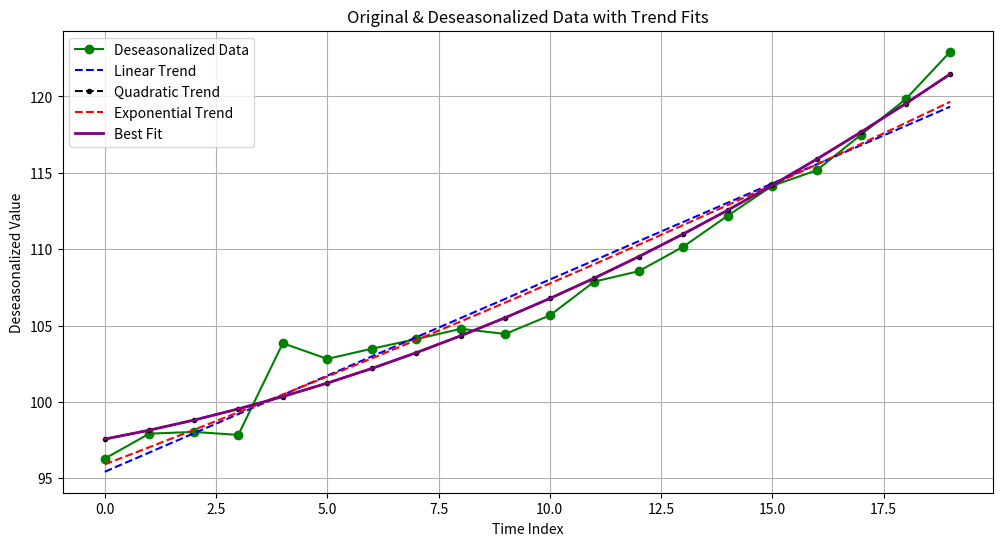

Source code (Python):
import numpy as np
import pandas as pd
import matplotlib.pyplot as plt
from scipy import stats

year   = [1991, 1992, 1993, 1994, 1995]
spring = [102, 110, 111, 115, 122]
summer = [120, 126, 128, 135, 144]
fall   = [90, 95, 97, 103, 110]
winter = [78, 83, 86, 91, 98]

seasonal_df = pd.DataFrame({
    'year': year,
    'spring': spring,
    'summer': summer,
    'fall': fall,
    'winter': winter
})

seasonal_ts = seasonal_df.melt(id_vars='year', var_name='season', value_name='value')

seasonal_order = {'spring': 1, 'summer': 2, 'fall': 3, 'winter': 4}
seasonal_ts['quarter'] = seasonal_ts['season'].map(seasonal_order)
seasonal_ts = seasonal_ts.sort_values(by=['year', 'quarter']).reset_index(drop=True)
print("\nData:")
print(seasonal_ts)

seasonal_ts['4_point_moving_avg'] = (
    seasonal_ts['value']
    .rolling(window=4, center=True).mean()
    .rolling(window=2, center=True).mean()
)

seasonal_ts['percent_of_moving_avg'] = (seasonal_ts['value'] / seasonal_ts['4_point_moving_avg']) * 100
print("\n", seasonal_ts[['year', 'season', 'value', '4_point_moving_avg', 'percent_of_moving_avg']])

modified_seasonal_indices = seasonal_ts.groupby('season')['percent_of_moving_avg'].median()
normalization_factor = 400 / modified_seasonal_indices.sum()
seasonal_indices = modified_seasonal_indices * normalization_factor
print("\nSeasonal Indices:")
print(seasonal_indices)

seasonal_ts['seasonal_index'] = seasonal_ts['season'].map(seasonal_indices)

seasonal_ts['deseasonalized_value'] = (seasonal_ts['value'] / seasonal_ts['seasonal_index']) * 100
print("\n", seasonal_ts[['year', 'season', 'value', 'seasonal_index', 'deseasonalized_value']])


deseasonalized_ts_clean = seasonal_ts.dropna(subset=['deseasonalized_value']).copy()
t = np.arange(len(deseasonalized_ts_clean))
y = deseasonalized_ts_clean['deseasonalized_value'].values
n = len(t)

t_mean, y_mean = np.mean(t), np.mean(y)
b_lin = np.sum((t - t_mean) * (y - y_mean)) / np.sum((t - t_mean)**2)
a_lin = y_mean - b_lin*t_mean
y_pred_lin = a_lin + b_lin*t

Sx = np.sum(t)
Sx2 = np.sum(t**2)
Sx3 = np.sum(t**3)
Sx4 = np.sum(t**4)
Sy = np.sum(y)
Sxy = np.sum(t*y)
Sx2y = np.sum((t**2)*y)

A = np.array([[n, Sx, Sx2],
              [Sx, Sx2, Sx3],
              [Sx2, Sx3, Sx4]])
B = np.array([Sy, Sxy, Sx2y])
a, b, c = np.linalg.solve(A, B)
y_pred_quad = a + b*t + c*(t**2)

logy = np.log(y)
logy_mean = np.mean(logy)
b_exp = np.sum((t - t_mean) * (logy - logy_mean)) / np.sum((t - t_mean)**2)
a_exp = logy_mean - b_exp*t_mean
A_exp = np.exp(a_exp)
y_pred_exp = A_exp * np.exp(b_exp*t)

print("\nTrend Equations:")
print(f"Linear: y = {a_lin:.4f} + {b_lin:.4f} * t")
print(f"Quadratic: y = {a:.4f} + {b:.4f} * t + {c:.4f} * t^2")
print(f"Exponential: y = {A_exp:.4f} * e^({b_exp:.4f} * t)")

def paired_ttest(y_true, y_pred):
    d = y_true - y_pred
    mean_d = np.mean(d)
    std_d = np.std(d, ddof=1)
    n = len(d)
    t_stat = mean_d / (std_d / np.sqrt(n))
    #p_value = 2 * (1 - stats.t.cdf(abs(t_stat), df=n-1))
    return t_stat

def r_squared(y_true, y_pred):
    ss_res = np.sum((y_true - y_pred)**2)
    ss_tot = np.sum((y_true - np.mean(y_true))**2)
    return 1 - ss_res/ss_tot

models = {
    "Linear": y_pred_lin,
    "Quadratic": y_pred_quad,
    "Exponential": y_pred_exp
}

results = {}
for model, y_pred in models.items():
    t_stat= paired_ttest(y, y_pred)
    r2 = r_squared(y, y_pred)
    results[model] = {"t": t_stat, "R2": r2}

print("Trend Model Results:")
for model, vals in results.items():
    print(f"{model}: t={vals['t']:.4f}, R2={vals['R2']:.4f}")

best_model = max(results, key=lambda m: results[m]["R2"])
print("\nBest model:", best_model)
best_pred = models[best_model]

deseasonalized_ts_clean['cyclical_variation'] = deseasonalized_ts_clean['deseasonalized_value'] - best_pred
deseasonalized_ts_clean['relative_cyclical_residual'] = (
    deseasonalized_ts_clean['cyclical_variation'] / best_pred
) * 100

print("\nCyclical Variation:")
print(deseasonalized_ts_clean[['year', 'season', 'cyclical_variation']])

print("\nRelative Cyclical Residual (%):")
print(deseasonalized_ts_clean[['year', 'season', 'relative_cyclical_residual']])

plt.figure(figsize=(12,6))
plt.plot(deseasonalized_ts_clean.index, deseasonalized_ts_clean['deseasonalized_value'], 'o-', label='Deseasonalized Data', color='green')
plt.plot(deseasonalized_ts_clean.index, y_pred_lin, '--', label='Linear Trend', color='blue')
plt.plot(deseasonalized_ts_clean.index, y_pred_quad, '--.', label='Quadratic Trend', color='black')
plt.plot(deseasonalized_ts_clean.index, y_pred_exp, '--', label='Exponential Trend', color='red')
plt.plot(deseasonalized_ts_clean.index, best_pred, '-', label='Best Fit', linewidth=2, color='purple')
plt.title(f"Original & Deseasonalized Data with Trend Fits")
plt.xlabel("Time Index")
plt.ylabel("Deseasonalized Value")
plt.legend()
plt.grid(True)
plt.show()
